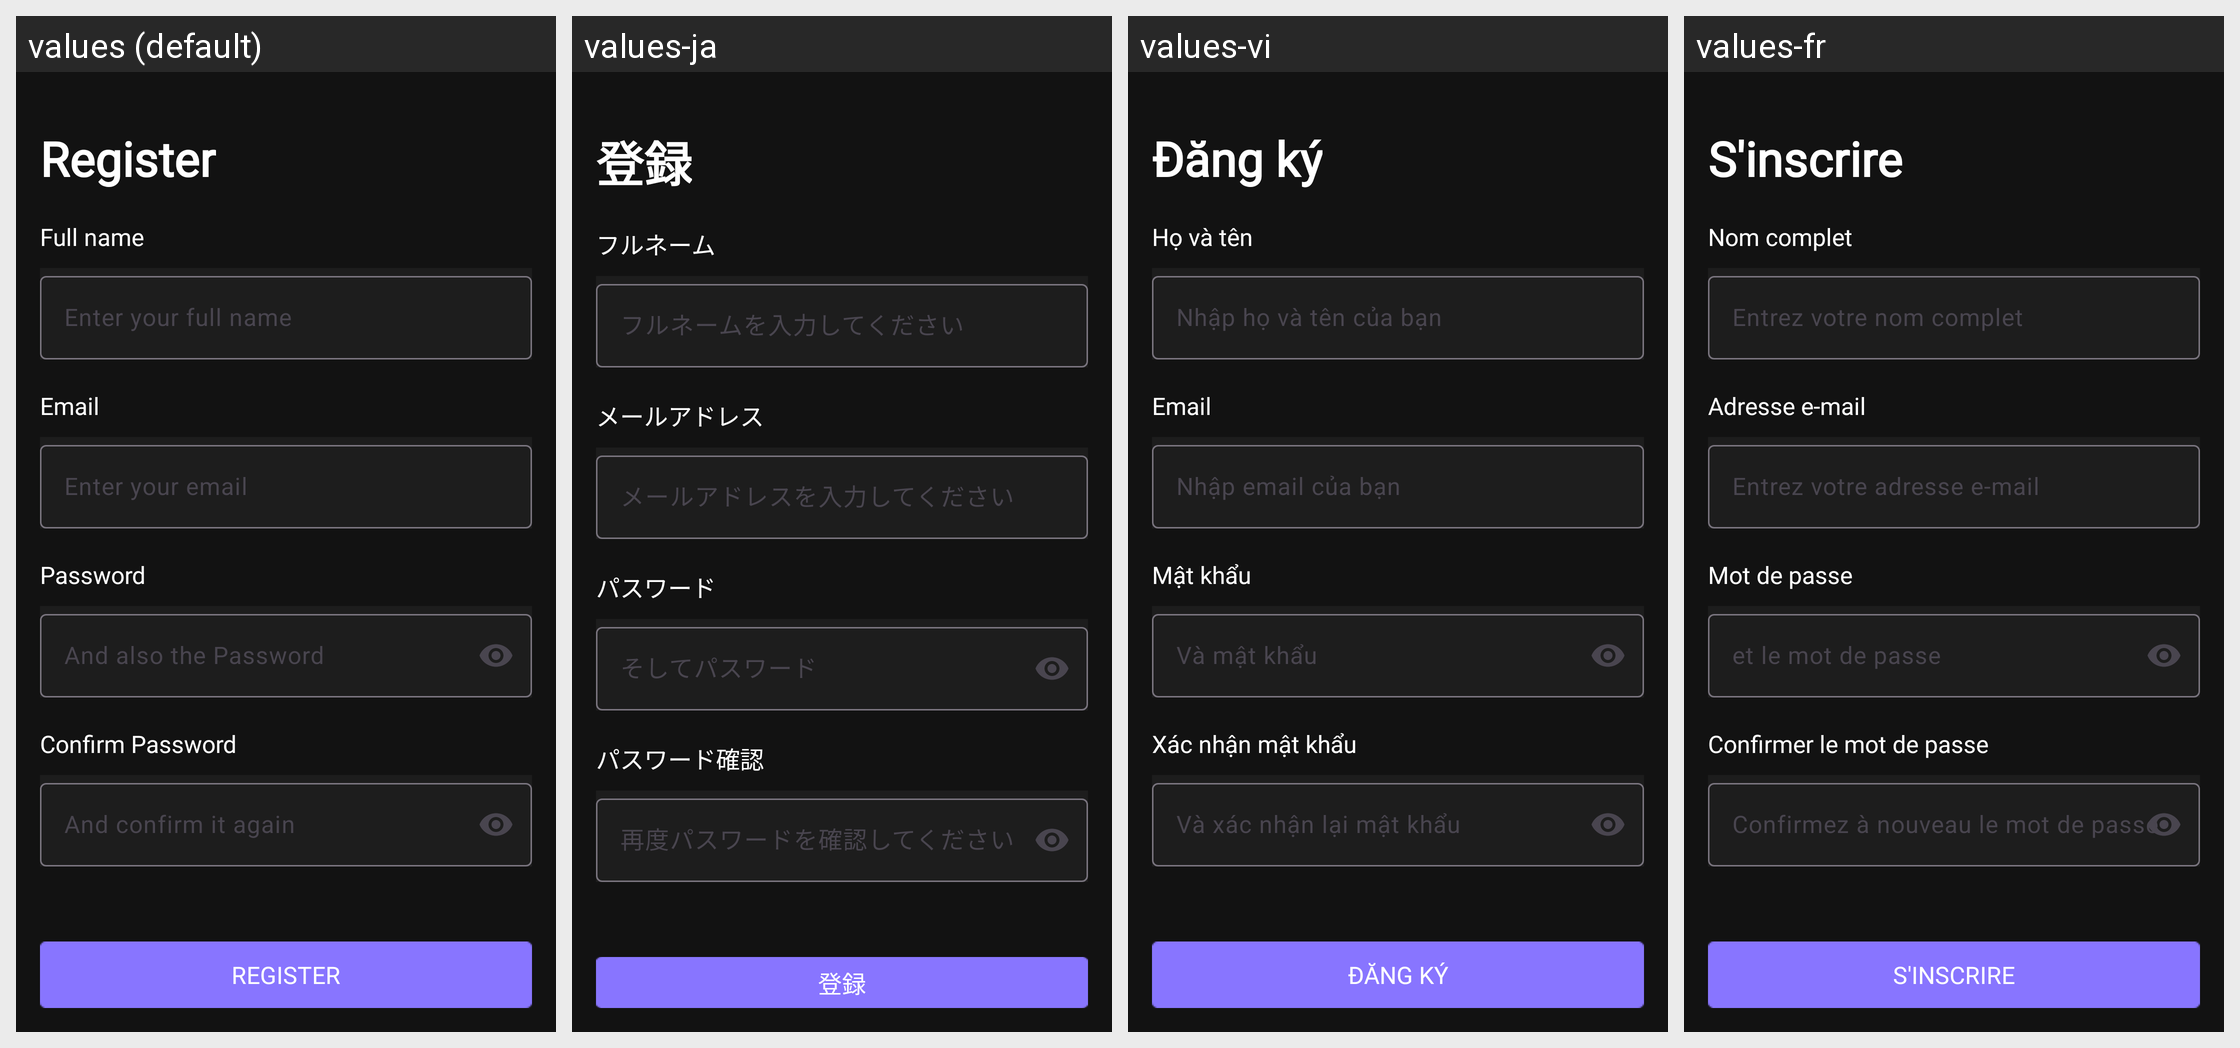

This grid shows one Android layout under several languages. Give, for every string resource on the screen, its name, the default text and each shown locale's text.
Android screen res/layout/fragment_signup.xml rendered under 4 locales, left to right: values (default), values-ja, values-vi, values-fr. Device: Nexus 5 (rendered at 1080×1920; each locale shown at half size, 540×960, under a caption strip naming it); theme Theme.VocabHelper.
Strings drawn on this screen, with the default value and each locale's value (text and hints the layout hard-codes, and strings that could not be matched under every locale, appear in the picture but are not listed):

login_register
  values: Register
  values-ja: 登録
  values-vi: Đăng ký
  values-fr: S'inscrire

register_full_name
  values: Full name
  values-ja: フルネーム
  values-vi: Họ và tên
  values-fr: Nom complet

register_email
  values: Email
  values-ja: メールアドレス
  values-vi: Email
  values-fr: Adresse e-mail

register_password
  values: Password
  values-ja: パスワード
  values-vi: Mật khẩu
  values-fr: Mot de passe

register_confirm_password
  values: Confirm Password
  values-ja: パスワード確認
  values-vi: Xác nhận mật khẩu
  values-fr: Confirmer le mot de passe
